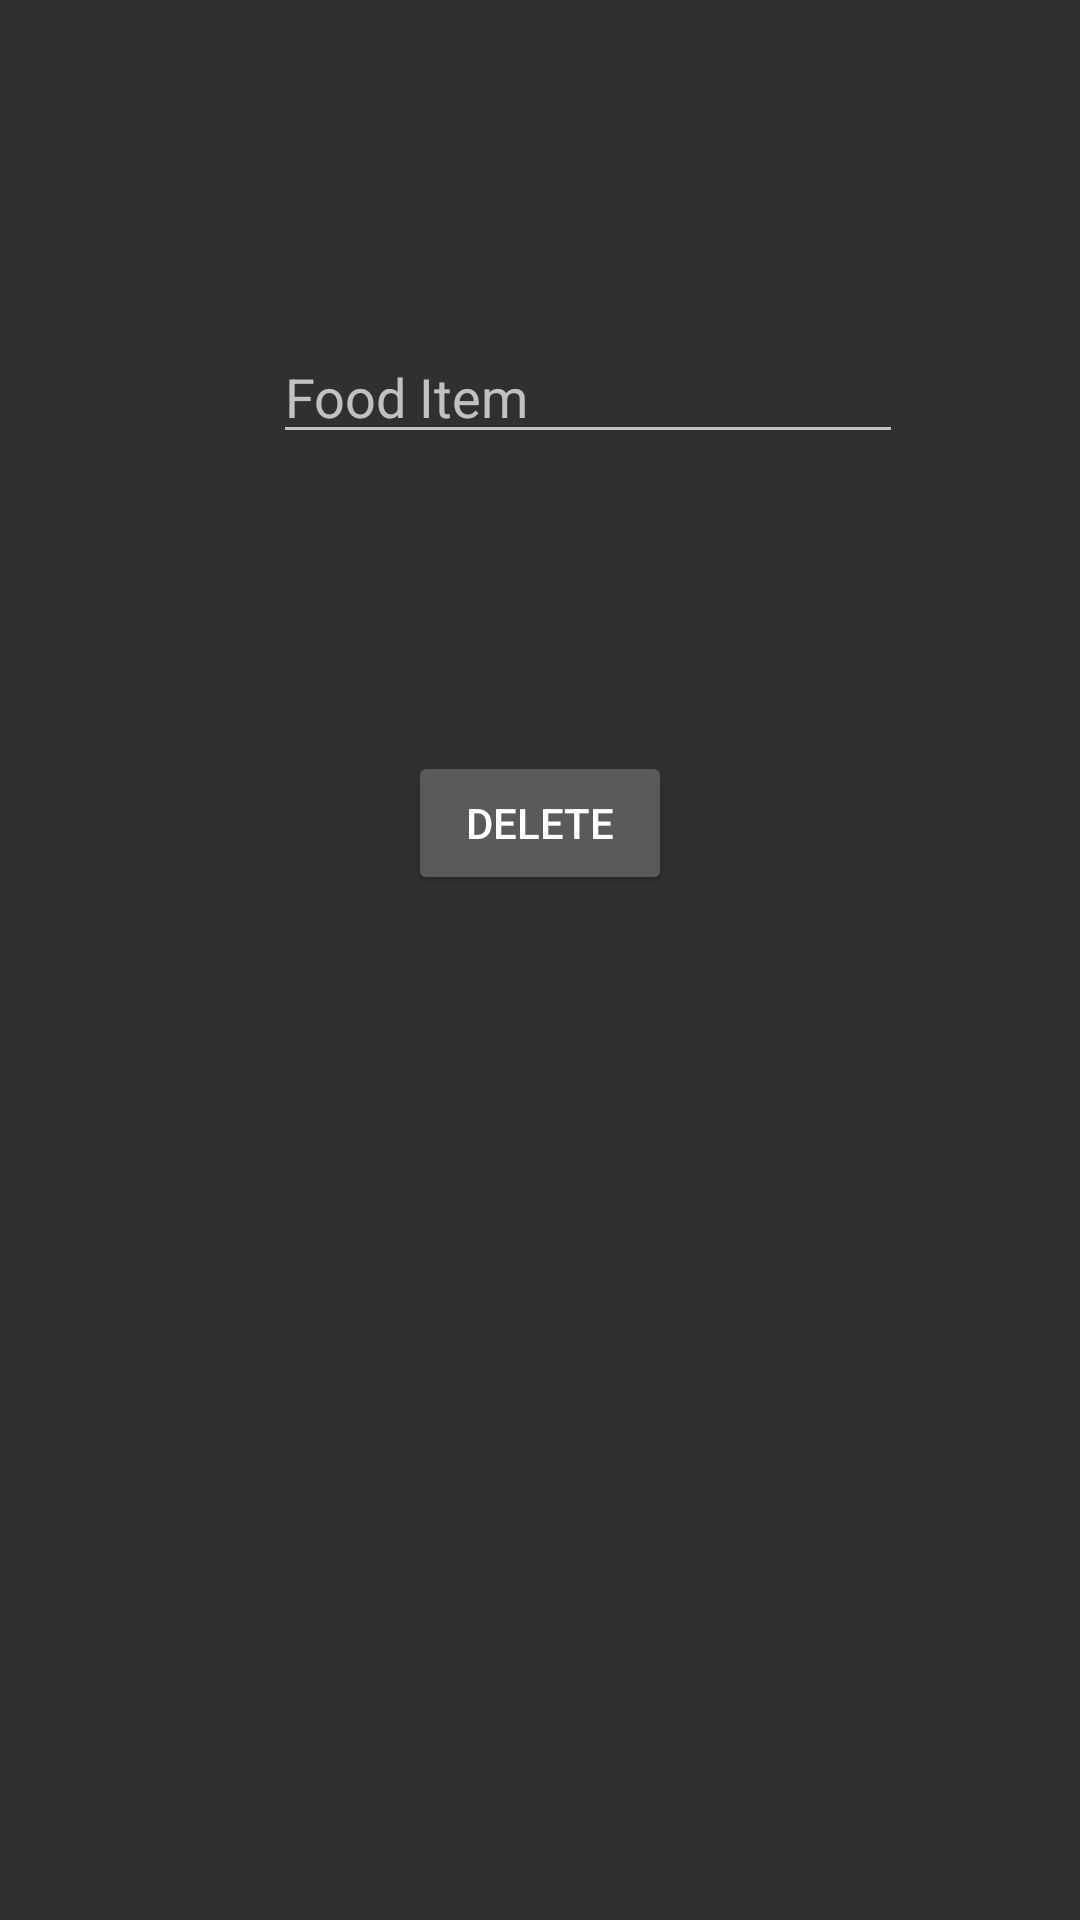

Write the Android layout XML for this screen, with the resource values it uses.
<!-- AndroidManifest.xml: application theme AppTheme -->
<!-- res/layout/activity_delete_food.xml -->
<?xml version="1.0" encoding="utf-8"?>
<RelativeLayout xmlns:android="http://schemas.android.com/apk/res/android"
    xmlns:app="http://schemas.android.com/apk/res-auto"
    xmlns:tools="http://schemas.android.com/tools"
    android:layout_width="match_parent"
    android:layout_height="match_parent"
    tools:context="com.example.food_itemproject.DeleteFoodActivity">

    <EditText
        android:id="@+id/food"
        android:layout_width="wrap_content"
        android:layout_height="wrap_content"
        android:layout_alignParentEnd="true"
        android:layout_alignParentTop="true"
        android:layout_marginEnd="59dp"
        android:layout_marginTop="110dp"
        android:ems="10"
        android:hint="Food Item"
        android:inputType="textPersonName"
        tools:layout_editor_absoluteX="70dp"
        tools:layout_editor_absoluteY="146dp" />

    <Button
        android:id="@+id/del"
        android:layout_width="wrap_content"
        android:layout_height="wrap_content"
        android:layout_below="@+id/food"
        android:layout_centerHorizontal="true"
        android:layout_marginTop="99dp"
        android:text="Delete"
        tools:layout_editor_absoluteX="124dp"
        tools:layout_editor_absoluteY="269dp" />
</RelativeLayout>
<!-- resources referenced by this layout -->
<resources>
  <style name="AppTheme" parent="Theme.AppCompat.NoActionBar">
          
          <item name="colorPrimary">@color/colorPrimary</item>
          <item name="colorPrimaryDark">@color/colorPrimaryDark</item>
  
          <item name="colorAccent">@color/colorAccent</item>
      </style>
  <!-- not gathered from this repository: default colours our renderer supplied (Android Studio template values) -->
  <color name="colorPrimary">#FF6200EE</color>
  <color name="colorPrimaryDark">#FF3700B3</color>
  <color name="colorAccent">#FF03DAC5</color>
</resources>
